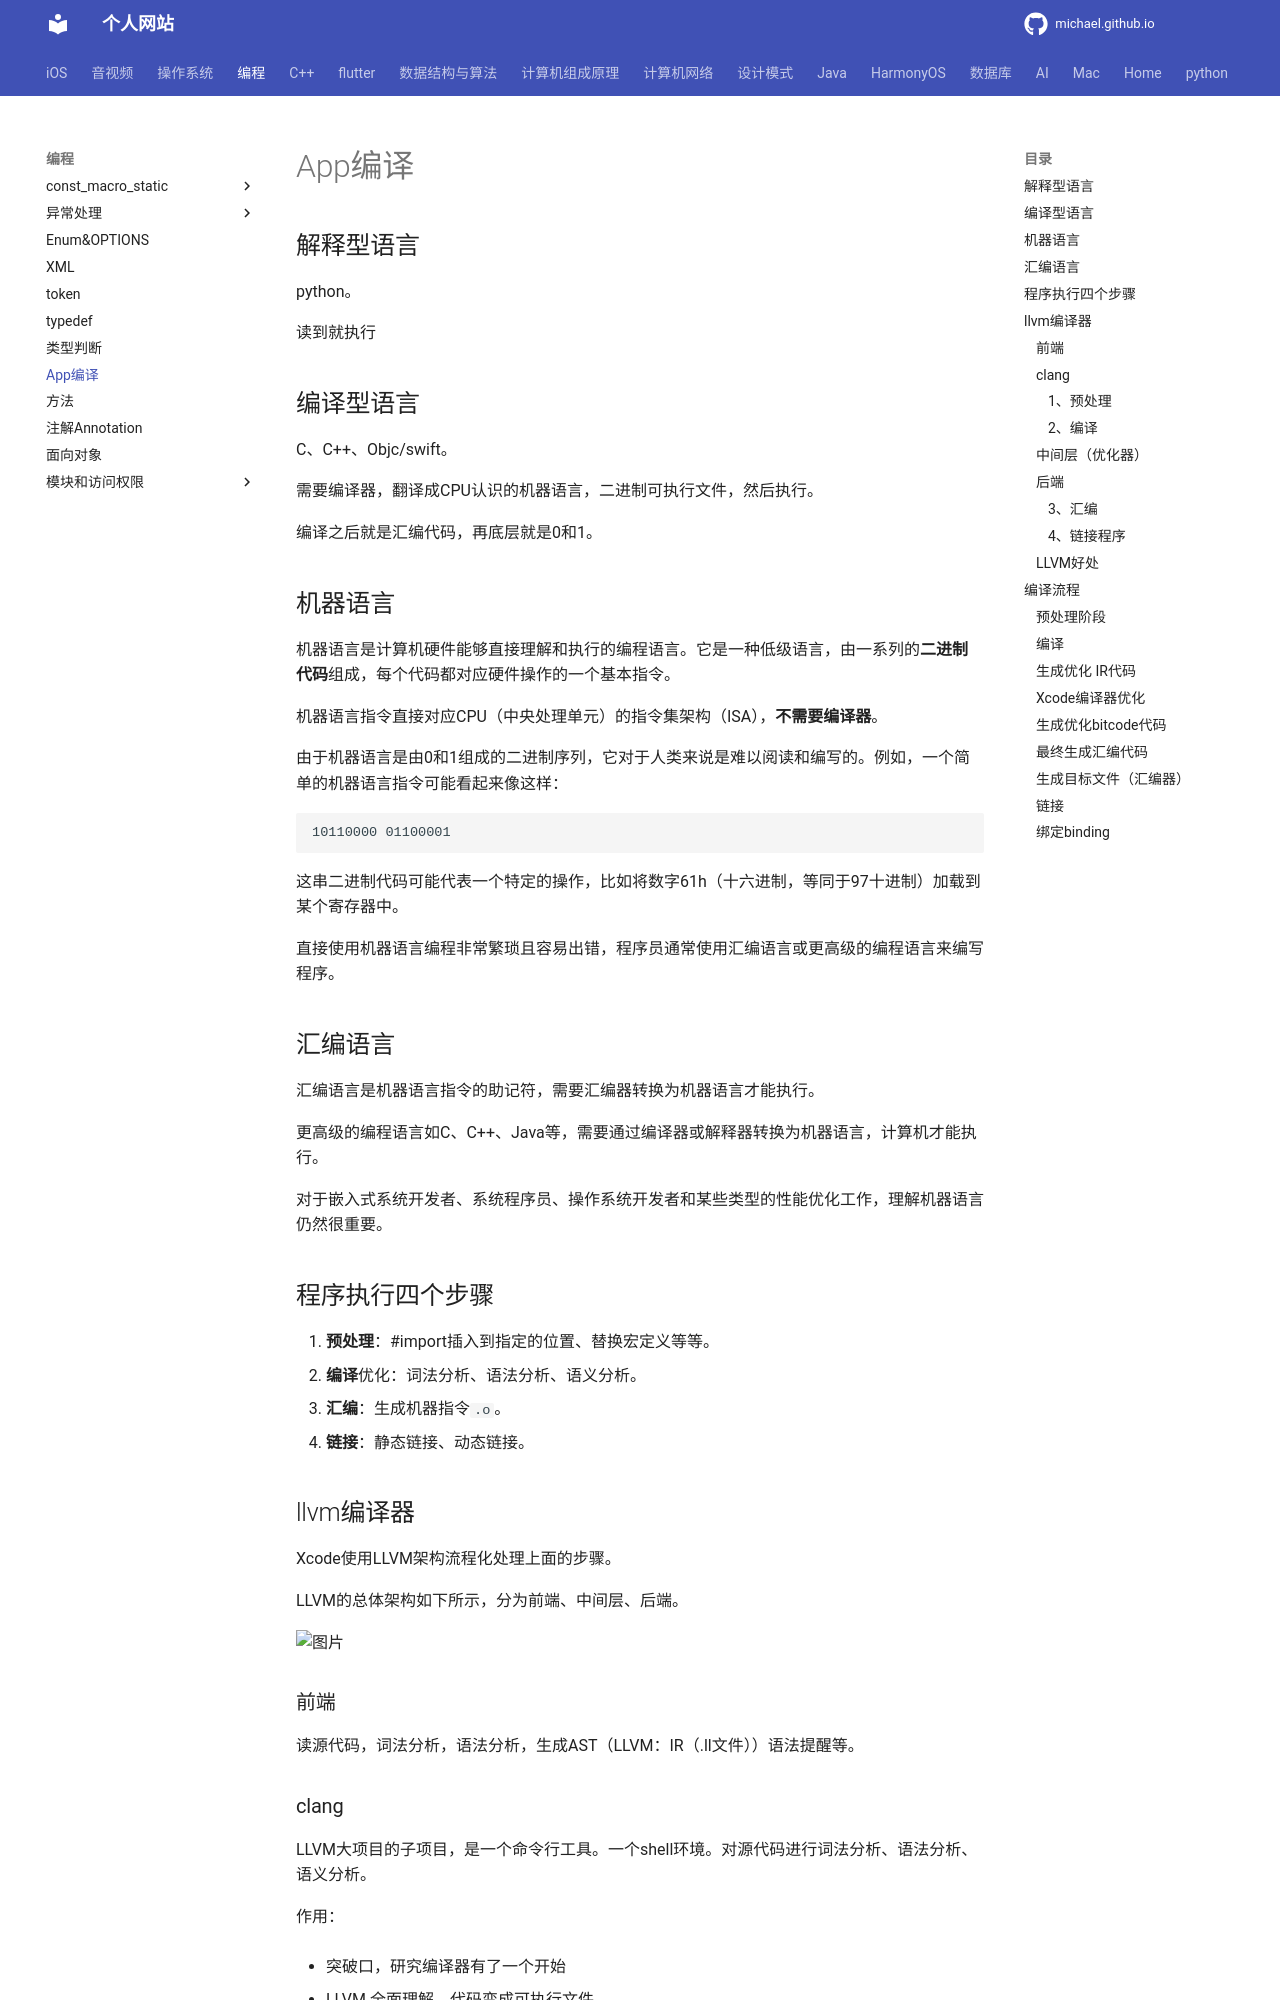

repository: michaelssman/michaelssman.github.io · page: 编程/编译流程/index.html · generator: mkdocs

# App编译

## 解释型语言 

python。

读到就执行

## 编译型语言

C、C++、Objc/swift。

需要编译器，翻译成CPU认识的机器语言，二进制可执行文件，然后执行。

编译之后就是汇编代码，再底层就是0和1。

## 机器语言

机器语言是计算机硬件能够直接理解和执行的编程语言。它是一种低级语言，由一系列的**二进制代码**组成，每个代码都对应硬件操作的一个基本指令。

机器语言指令直接对应CPU（中央处理单元）的指令集架构（ISA），**不需要编译器**。

由于机器语言是由0和1组成的二进制序列，它对于人类来说是难以阅读和编写的。例如，一个简单的机器语言指令可能看起来像这样：

```
10110000 01100001
```

这串二进制代码可能代表一个特定的操作，比如将数字61h（十六进制，等同于97十进制）加载到某个寄存器中。

直接使用机器语言编程非常繁琐且容易出错，程序员通常使用汇编语言或更高级的编程语言来编写程序。

## 汇编语言

汇编语言是机器语言指令的助记符，需要汇编器转换为机器语言才能执行。

更高级的编程语言如C、C++、Java等，需要通过编译器或解释器转换为机器语言，计算机才能执行。

对于嵌入式系统开发者、系统程序员、操作系统开发者和某些类型的性能优化工作，理解机器语言仍然很重要。


## 程序执行四个步骤

1. **预处理**：#import插入到指定的位置、替换宏定义等等。
2. **编译**优化：词法分析、语法分析、语义分析。
3. **汇编**：生成机器指令`.o`。
4. **链接**：静态链接、动态链接。

## llvm编译器

Xcode使用LLVM架构流程化处理上面的步骤。

LLVM的总体架构如下所示，分为前端、中间层、后端。

![图片](编译流程.assets/640)

### 前端

读源代码，词法分析，语法分析，生成AST（LLVM：IR（.ll文件））语法提醒等。
